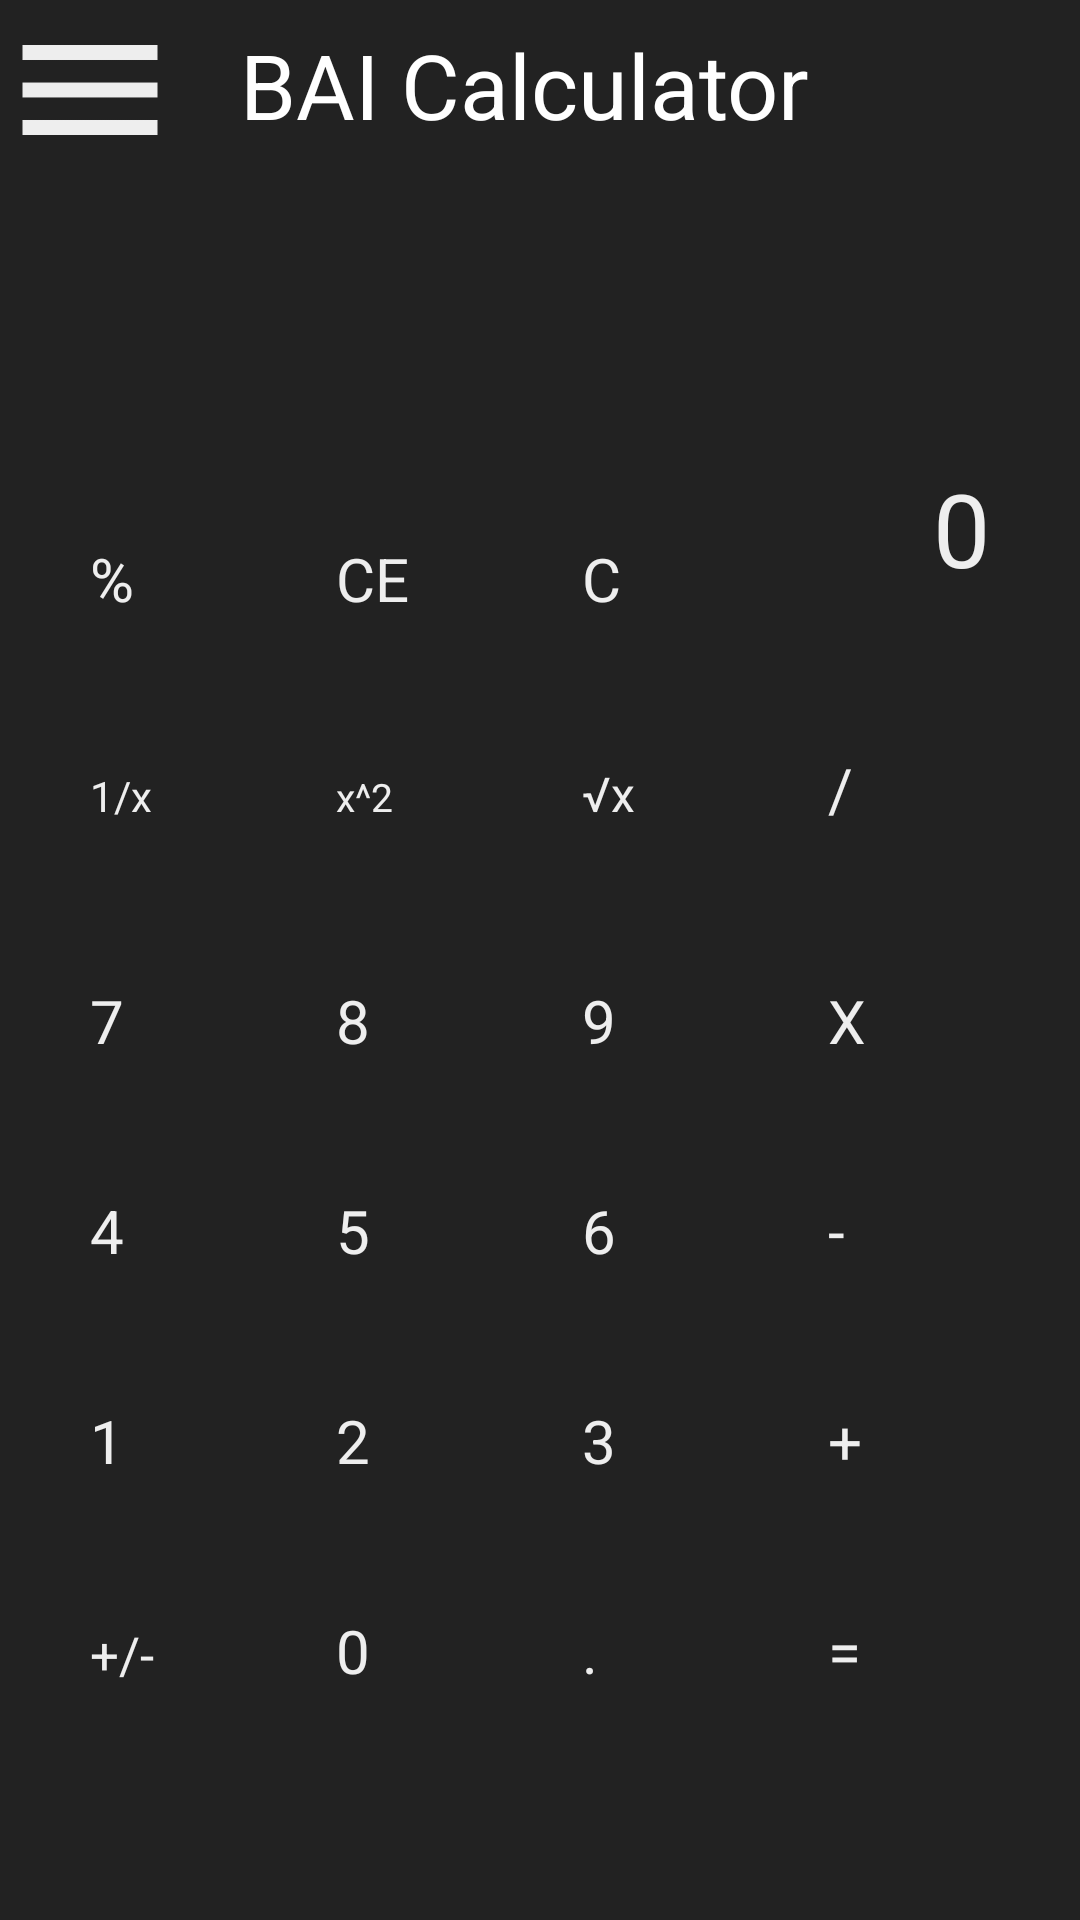

Layout XML and referenced resources for this Android screen:
<!-- AndroidManifest.xml: application theme Theme.Calculator -->
<!-- res/layout/activity_main.xml -->
<?xml version="1.0" encoding="utf-8"?>
<RelativeLayout xmlns:android="http://schemas.android.com/apk/res/android"
    xmlns:app="http://schemas.android.com/apk/res-auto"
    xmlns:tools="http://schemas.android.com/tools"
    android:layout_width="match_parent"
    android:layout_height="match_parent"
    android:background="#222"
    tools:context=".MainActivity"
    >

    <LinearLayout
        android:id="@+id/bai_navbar"
        android:layout_width="match_parent"
        android:layout_height="wrap_content"
        >
        <androidx.appcompat.widget.AppCompatButton
            android:layout_width="60dp"
            android:layout_height="60dp"
            android:background="@drawable/menu"
            android:padding="10dp"
            android:layout_gravity="center"
            android:backgroundTint="#eee"

            />

        <TextView
            android:id="@+id/bai_title"
            android:layout_width="wrap_content"
            android:layout_height="wrap_content"
            android:layout_marginLeft="20dp"
            android:layout_marginTop="8dp"
            android:background="@drawable/rounded"
            android:text="BAI Calculator"
            android:textColor="#fff"
            android:textSize="30sp"
            />
    </LinearLayout>

    <TextView
        android:id="@+id/bai_screen_T"
        android:layout_width="match_parent"
        android:layout_height="wrap_content"
        android:layout_below="@+id/bai_navbar"
        android:layout_marginLeft="20dp"
        android:layout_marginTop="10dp"
        android:layout_marginRight="20dp"
        android:layout_marginBottom="8dp"
        android:background="@drawable/rounded"
        android:backgroundTint="#12FFFFFF"
        android:ellipsize="middle"
        android:gravity="end"
        android:maxLines="1"
        android:padding="10dp"
        android:text=""
        android:textColor="#eee"
        android:textSize="34sp" />

    <TextView
        android:id="@+id/bai_screen_B"
        android:layout_width="match_parent"
        android:layout_height="wrap_content"
        android:layout_below="@+id/bai_screen_T"
        android:layout_marginLeft="20dp"
        android:layout_marginRight="20dp"
        android:layout_marginBottom="12dp"
        android:background="@drawable/rounded"
        android:backgroundTint="#12FFFFFF"
        android:ellipsize="start"
        android:gravity="end"
        android:maxLines="1"
        android:padding="10dp"
        android:text="0"
        android:textColor="#eee"
        android:textSize="34sp" />

    <GridLayout
        android:layout_width="wrap_content"
        android:layout_height="wrap_content"
        android:layout_alignParentBottom="true"

        android:layout_centerHorizontal="true"
        android:layout_marginStart="20dp"
        android:layout_marginTop="20dp"
        android:layout_marginEnd="20dp"
        android:layout_marginBottom="20dp"
        android:columnCount="4"
        android:foregroundGravity="center"
        android:padding="10dp"
        android:rowCount="6">

        <Button
            android:id="@+id/bai_mod"
            android:layout_width="70dp"
            android:layout_height="70dp"
            android:layout_marginRight="12dp"
            android:backgroundTint="#702E2D2D"
            android:text="%"
            android:textColor="#eee"
            android:textSize="20sp" />

        <Button
            android:onClick="deleteInput"
            android:id="@+id/bai_ce"
            android:layout_width="70dp"
            android:layout_height="70dp"
            android:layout_marginRight="12dp"
            android:backgroundTint="#702E2D2D"
            android:text="CE"
            android:textColor="#eee"
            android:textSize="20sp" />

        <Button
            android:onClick="deleteAll"
            android:id="@+id/bai_c"
            android:layout_width="70dp"
            android:layout_height="70dp"
            android:layout_marginRight="12dp"
            android:backgroundTint="#702E2D2D"
            android:text="C"
            android:textColor="#eee"
            android:textSize="20sp" />

        <androidx.appcompat.widget.AppCompatButton
            android:onClick="delete"
            android:id="@+id/bai_delete"
            android:layout_width="50dp"
            android:layout_height="50dp"
            android:layout_gravity="center"
            android:background="@drawable/delete_letter"
            android:backgroundTint="#eee"
            android:padding="10dp"
            android:scaleX="0.8"
            android:scaleY="0.8"
            />

        <Button
            android:onClick="reverse"
            android:id="@+id/bai_inv"
            android:layout_width="70dp"
            android:layout_height="70dp"
            android:backgroundTint="#702E2D2D"
            android:text="1/x"
            android:textColor="#eee"
            android:textSize="14sp"
            />

        <Button
            android:onClick="power"
            android:id="@+id/bai_pow"
            android:layout_width="70dp"
            android:layout_height="70dp"
            android:backgroundTint="#702E2D2D"
            android:text="@string/power"
            android:textColor="#eee"
            android:textSize="13sp" />

        <Button
            android:onClick="sqrt"
            android:id="@+id/bai_not_pow"
            android:layout_width="70dp"
            android:layout_height="70dp"
            android:backgroundTint="#702E2D2D"
            android:text="√x"
            android:textColor="#eee"
            android:textSize="16sp"
            />

        <Button
            android:onClick="divide"
            android:id="@+id/bai_div"
            android:layout_width="70dp"
            android:layout_height="70dp"
            android:backgroundTint="#702E2D2D"
            android:text="/"
            android:textColor="#eee"
            android:textSize="20sp" />

        <Button
            android:onClick="seven"
            android:id="@+id/bai_seven"
            android:layout_width="70dp"
            android:layout_height="70dp"
            android:backgroundTint="#111"
            android:text="7"
            android:textColor="#eee"
            android:textSize="20sp" />

        <Button
            android:onClick="eight"
            android:id="@+id/bai_eight"
            android:layout_width="70dp"
            android:layout_height="70dp"
            android:backgroundTint="#111"
            android:text="8"
            android:textColor="#eee"
            android:textSize="20sp" />

        <Button
            android:onClick="nine"
            android:id="@+id/bai_nine"
            android:layout_width="70dp"
            android:layout_height="70dp"
            android:backgroundTint="#111"
            android:text="9"
            android:textColor="#eee"
            android:textSize="20sp" />

        <Button
            android:onClick="time"
            android:id="@+id/bai_x"
            android:layout_width="70dp"
            android:layout_height="70dp"
            android:backgroundTint="#702E2D2D"
            android:text="X"
            android:textColor="#eee"
            android:textSize="20sp" />

        <Button
            android:onClick="four"
            android:id="@+id/bai_four"
            android:layout_width="70dp"
            android:layout_height="70dp"
            android:backgroundTint="#111"
            android:text="4"
            android:textColor="#eee"
            android:textSize="20sp" />

        <Button
            android:onClick="five"
            android:id="@+id/bai_five"
            android:layout_width="70dp"
            android:layout_height="70dp"
            android:backgroundTint="#111"
            android:text="5"
            android:textColor="#eee"
            android:textSize="20sp" />

        <Button
            android:onClick="six"
            android:id="@+id/bai_six"
            android:layout_width="70dp"
            android:layout_height="70dp"
            android:backgroundTint="#111"
            android:text="6"
            android:textColor="#eee"
            android:textSize="20sp" />

        <Button
            android:onClick="minus"
            android:id="@+id/bai_minus"
            android:layout_width="70dp"
            android:layout_height="70dp"
            android:backgroundTint="#702E2D2D"
            android:text="-"
            android:textColor="#eee"
            android:textSize="20sp" />

        <Button
            android:onClick="one"
            android:id="@+id/bai_one"
            android:layout_width="70dp"
            android:layout_height="70dp"
            android:backgroundTint="#111"
            android:text="1"
            android:textColor="#eee"
            android:textSize="20sp" />

        <Button
            android:onClick="two"
            android:id="@+id/bai_two"
            android:layout_width="70dp"
            android:layout_height="70dp"
            android:backgroundTint="#111"
            android:text="2"
            android:textColor="#eee"
            android:textSize="20sp" />

        <Button
            android:onClick="three"
            android:id="@+id/bai_three"
            android:layout_width="70dp"
            android:layout_height="70dp"
            android:backgroundTint="#111"
            android:text="3"
            android:textColor="#eee"
            android:textSize="20sp" />

        <Button
            android:onClick="plus"
            android:id="@+id/bai_plus"
            android:layout_width="70dp"
            android:layout_height="70dp"
            android:backgroundTint="#702E2D2D"
            android:text="+"
            android:textColor="#eee"
            android:textSize="20sp" />

        <Button
            android:id="@+id/bai_opp"
            android:layout_width="70dp"
            android:layout_height="70dp"
            android:backgroundTint="#111"
            android:text="+/-"
            android:textColor="#eee"
            android:textSize="17sp" />

        <Button
            android:onClick="zero"
            android:id="@+id/bai_zero"
            android:layout_width="70dp"
            android:layout_height="64dp"
            android:backgroundTint="#111"
            android:text="0"
            android:textColor="#eee"
            android:textSize="20sp" />

        <Button
            android:onClick="dot"
            android:id="@+id/bai_dot"
            android:layout_width="70dp"
            android:layout_height="70dp"
            android:backgroundTint="#111"
            android:text="."
            android:textColor="#eee"
            android:textSize="20sp" />

        <Button
            android:onClick="Result"
            android:id="@+id/bai_eq"
            android:layout_width="70dp"
            android:layout_height="70dp"
            android:backgroundTint="#0A4578"
            android:text="="
            android:textColor="#eee"
            android:textSize="20sp" />

    </GridLayout>




</RelativeLayout>
<!-- resources referenced by this layout -->
<resources>
  <!-- drawable menu: png bitmap (drawable-v24, 1895 bytes) -->
  <string name="power">x^2</string>
  <style name="Theme.Calculator" parent="Theme.MaterialComponents.DayNight.NoActionBar">
          
          <item name="colorPrimary">@color/purple_200</item>
          <item name="colorPrimaryVariant">@color/purple_700</item>
          <item name="colorOnPrimary">@color/black</item>
          
          <item name="colorSecondary">@color/teal_200</item>
          <item name="colorSecondaryVariant">@color/teal_200</item>
          <item name="colorOnSecondary">@color/black</item>
          
          <item name="android:statusBarColor" tools:targetApi="l">?attr/colorPrimaryVariant</item>
          
      </style>
  <color name="purple_200">#FFBB86FC</color>
  <color name="purple_700">#FF3700B3</color>
  <color name="black">#FF000000</color>
  <color name="teal_200">#FF03DAC5</color>
</resources>
